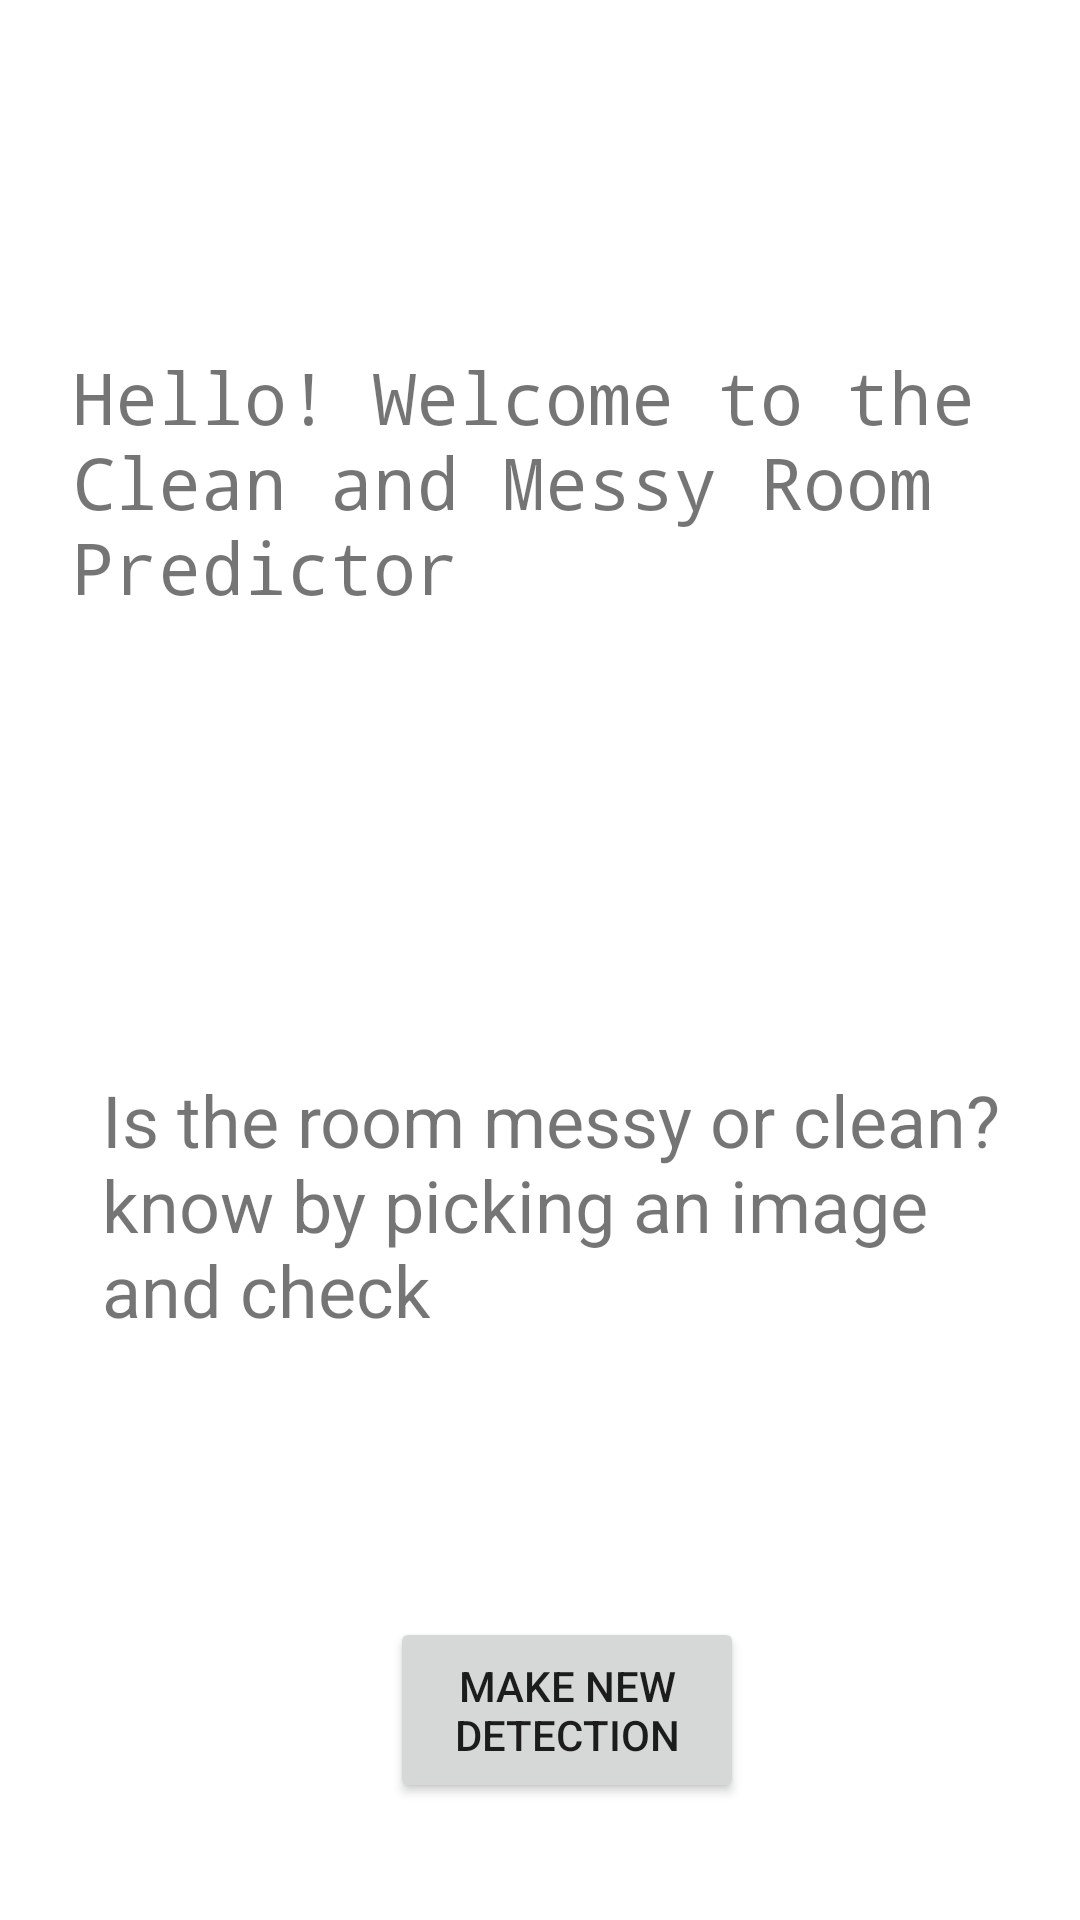

This screen was rendered from an Android layout file. Write that file and the resources it references.
<!-- AndroidManifest.xml: activity theme Theme.Clean_Messy_Predictor.NoActionBar -->
<!-- res/layout/activity_main.xml -->
<?xml version="1.0" encoding="utf-8"?>

<androidx.coordinatorlayout.widget.CoordinatorLayout xmlns:android="http://schemas.android.com/apk/res/android"
    xmlns:app="http://schemas.android.com/apk/res-auto"
    xmlns:tools="http://schemas.android.com/tools"
    android:layout_width="match_parent"
    android:layout_height="match_parent"
    tools:context=".MainActivity">

    <com.google.android.material.appbar.AppBarLayout
        android:id="@+id/appBarLayout"
        android:layout_width="match_parent"
        android:layout_height="wrap_content"
        android:theme="@style/Theme.Clean_Messy_Predictor.AppBarOverlay">

    </com.google.android.material.appbar.AppBarLayout>

    <include layout="@layout/content_main" />



</androidx.coordinatorlayout.widget.CoordinatorLayout>
<!-- res/layout/content_main.xml (included above) -->
<?xml version="1.0" encoding="utf-8"?>

<androidx.constraintlayout.widget.ConstraintLayout xmlns:android="http://schemas.android.com/apk/res/android"
    xmlns:app="http://schemas.android.com/apk/res-auto"
    xmlns:tools="http://schemas.android.com/tools"
    android:layout_width="match_parent"
    android:layout_height="match_parent"
    app:layout_behavior="@string/appbar_scrolling_view_behavior">

    <TextView
        android:id="@+id/welcome"
        android:layout_width="348dp"
        android:layout_height="161dp"
        android:layout_marginStart="24dp"
        android:layout_marginTop="116dp"
        android:layout_marginEnd="24dp"
        android:fontFamily="monospace"
        android:text="@string/hello_welcome_to_the_clean_and_messy_room_predictor"
        android:textSize="24sp"
        app:layout_constraintEnd_toEndOf="parent"
        app:layout_constraintHorizontal_bias="0.0"
        app:layout_constraintStart_toStartOf="parent"
        app:layout_constraintTop_toTopOf="parent"
        tools:ignore="MissingConstraints" />

    <TextView
        android:id="@+id/help_text"
        android:layout_width="319dp"
        android:layout_height="146dp"
        android:layout_marginTop="80dp"
        android:text="@string/is_the_room_messy_or_clean_know_by_picking_an_image_and_check"
        android:textSize="24sp"
        app:layout_constraintEnd_toEndOf="@+id/welcome"
        app:layout_constraintHorizontal_bias="0.344"
        app:layout_constraintStart_toStartOf="@+id/welcome"
        app:layout_constraintTop_toBottomOf="@+id/welcome"
        tools:ignore="MissingConstraints" />

    <Button
        android:id="@+id/detect"
        android:layout_width="118dp"
        android:layout_height="62dp"
        android:layout_marginTop="36dp"
        android:text="@string/make_new_detection"
        app:layout_constraintEnd_toEndOf="@+id/help_text"
        app:layout_constraintHorizontal_bias="0.477"
        app:layout_constraintStart_toStartOf="@+id/help_text"
        app:layout_constraintTop_toBottomOf="@+id/help_text" />


</androidx.constraintlayout.widget.ConstraintLayout>
<!-- resources referenced by this layout -->
<resources>
  <string name="hello_welcome_to_the_clean_and_messy_room_predictor">Hello! Welcome to the Clean and Messy Room Predictor</string>
  <string name="is_the_room_messy_or_clean_know_by_picking_an_image_and_check">Is the room messy or clean? know by picking an image and check</string>
  <string name="make_new_detection">make new detection</string>
  <style name="Theme.Clean_Messy_Predictor.AppBarOverlay" parent="ThemeOverlay.AppCompat.Dark.ActionBar" />
  <style name="Theme.Clean_Messy_Predictor.NoActionBar">
          <item name="windowActionBar">false</item>
          <item name="windowNoTitle">true</item>
      </style>
</resources>
